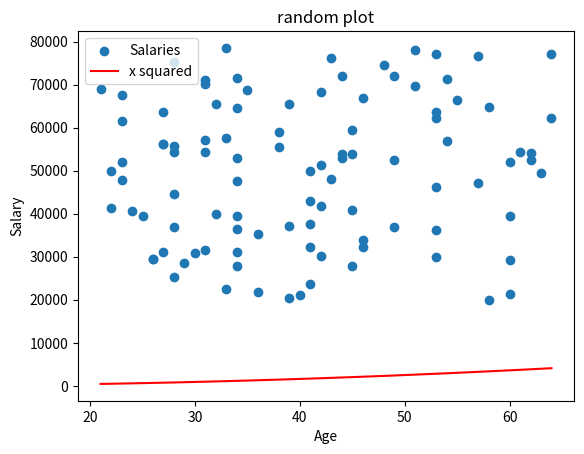

Write the Python code that produced this figure.
# Makes a list called ages that has the same number random
# values as salaries (range :21 to 65)
# Make scatter plot

import numpy as np
import matplotlib.pyplot as plt

minSalary = 20000
maxSalary = 80000
numberOfEntries = 100

np.random.seed(1)
salaries = np.random.randint(minSalary, maxSalary, numberOfEntries)
ages = np.random.randint(low = 21, high= 65, size = numberOfEntries)
# Prefer absolute values set at the top (?)

plt.scatter(ages, salaries, label = "Salaries") # this will be a random
#plt.show()

# add x squared
xpoints = np.sort(ages)
ypoints = xpoints * xpoints  # multiply each entry by itself

plt.plot(xpoints, ypoints, color='r', label = "x squared")

plt.title("random plot") 
plt.xlabel("Age") 
plt.ylabel("Salary") 
plt.legend() 

#plt.show()

plt.savefig('prettier-plot.png')